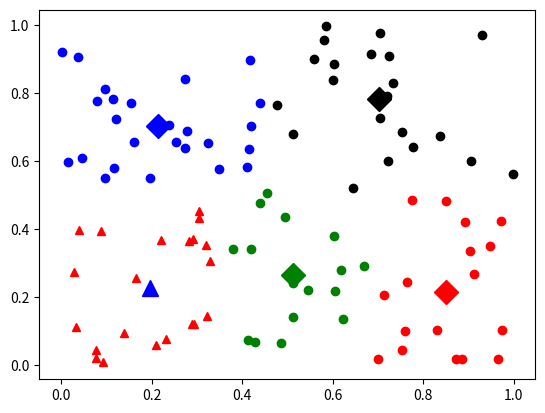

The matplotlib source for this figure:
import numpy as np
import time
import matplotlib.pyplot as plt

class K_means:
    def __init__(self, k):
        
        self.k = k
    
    def ecludist(self, x, y):
        return np.sqrt(np.square(x - y).sum())

    def clusterMean(self, data):
        return np.mean(data, axis = 0)
    
    def randinitcenter(self, data):
        # data : (N, M)
        N, M = data.shape
        centers = np.zeros((self.k, M))

        for i in range(self.k):
            index = int(np.random.uniform(0, N))
            centers[i,:] = data[index,:]
        return centers

    def kmeas(self, data , maxitera):
        N, M = data.shape
        clusterAssment = np.zeros((N, 2))
        clusterChanged = True

        #获取初始聚类中心
        centroids = self.randinitcenter(data)

        while clusterChanged:
            clusterChanged = False
            for i in range(N):
                mindist = np.inf
                minindex = 0
                for j in range(k):
                    distance = self.ecludist(centroids[j,:], data[i,:])
                    
                    if distance < mindist:
                        mindist = distance
                        minindex = j
                
                if clusterAssment[i, 0] != minindex:
                    clusterChanged = True
                    clusterAssment[i,:] = minindex, mindist ** 2
            
            #更新聚类中心
            for j in range(k):
                pointsInCluster = data[np.nonzero(clusterAssment[:, 0] == j)[0]]
                centroids[j, :] = self.clusterMean(pointsInCluster)

        print('聚类完毕')
        return centroids, clusterAssment

    def showCluster(self, dataSet, k, centroids, clusterAssment):
        numSamples, dim = dataSet.shape
        if dim != 2:
            print("Sorry! I can not draw because the dimension of your data is not 2!")
            return 1

        mark = ['or', 'ob', 'og', 'ok', '^r', '+r', 'sr', 'dr', '<r', 'pr']
        if k > len(mark):
            print("Sorry! Your k is too large! please contact Zouxy")
            return 1

        # draw all samples
        for i in range(numSamples):
            markIndex = int(clusterAssment[i, 0])
            plt.plot(dataSet[i, 0], dataSet[i, 1], mark[markIndex])

        mark = ['Dr', 'Db', 'Dg', 'Dk', '^b', '+b', 'sb', 'db', '<b', 'pb']
        # draw the centroids
        for i in range(k):
            plt.plot(centroids[i, 0], centroids[i, 1], mark[i], markersize=12)

        plt.show()
     

if __name__ == "__main__":
    dataSet = np.random.rand(100, 2)
    k = 5
    kmean = K_means(k)

    centroids, clusterAssment = kmean.kmeas(dataSet, k)
    print(centroids)
    print("显示数据")
    kmean.showCluster(dataSet, k, centroids, clusterAssment)